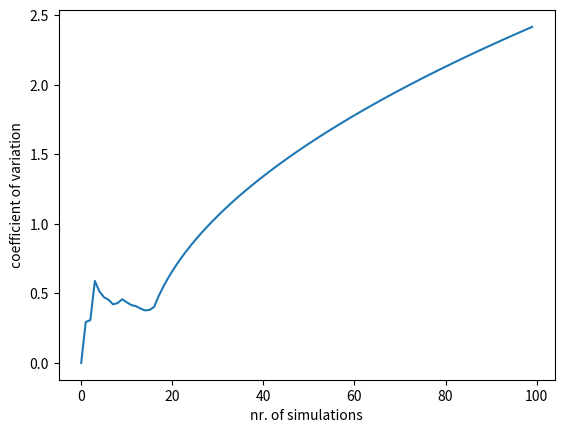

This chart was generated by the following Python code:
import numpy as np
from matplotlib import pyplot as plt
from scipy.stats import anderson
from scipy import stats
from scipy.stats import variation
from math import sqrt
import statistics
import random
'''
eVTOLs arriving at a hub (20pcts)
At a vertiport, eVTOLs from 6 surrounding regions arrive. 
Between 9:30-11:30 in the morning, approximately 20 eVTOLs are 
expected to arrive at this hub. The arrival times of these eVTOLs 
are distributed uniformly U(9:30, 11:30). The probability that 
an arrival is from region i, i ∈ {1,2,...,6} is given in Table 1.

Region i       1     2    3    4     5      6
pRegion (i)  0.03   0.25  0.3  0.4   0.01   0.01

The eVTOLs land at the vertiport according to a FCFS (First-Come-First Serve) 
sequence. Each eVTOL requires 2min to land at the vertiport, i.e., the ]
minimum time between two consecutive landings is 2min. To ensure this minimum 
separation, incoming eVTOLs are delayed. Knowing that at 9:30 there are no 
eVTOLs at the vertiport, use Monte Carlo simulation to determine:
a) the probability that at least 6 eVTOLs arrive between 9:45-10:15.
b) the expected number of eVTOLs arriving from region i = 3 between 9:30- 11:30.
c) the total expected delay and the variance of the total delay during 9:30-11:30.
d) a 95% confidence interval of the total expected delay.
'''
#set number of simulations
n = 100

# initialise lists and counters
totaldelay = 0
a=0
probcount = 0
delaylist=[]
cofv=[]
xforplot=[]
from3count=0

for i in range(n):
    # get arrival times using a sorted uniform distribution
    arr = np.round(sorted(np.random.uniform(0, 120, 20)))
    # save the initial arrival times for delay comparison
    arr0 = arr
    # delay arrivals if they are too close together
    while i in range(len(arr)):
        if arr[i-1] == arr[i]:
            arr[i] += 2
            arr = sorted(arr)
            i = 0
        elif arr[i-1] == arr[i] - 1:
            arr[i] += 1
            arr = sorted(arr)
            i = 0
        arr = sorted(arr)
        i += 1

    # for b) evtols arriving from region 3, probability = 0.3 -> weight 30
    list = [0,1]
    fromreg3 = random.choices(list, weights=(70,30), k=len(arr))
    # count the number of arrivals from reg3
    reg3count = sum(fromreg3)
    from3count += reg3count

    # delay calculations
    a+=1
    delay=sum(arr-arr0)
    delaylist.append(delay)
    totaldelay+=delay
    # print('totdel',totaldelay)
    avgtotaldelay=totaldelay/a
    # print('avg', avgtotaldelay)

    # calculate variance and standard deviation
    varlist=[]
    for b in range(a):
        avar=(delaylist[b]-avgtotaldelay)**2
        varlist.append(avar)
    var=sum(varlist)/a
    stdev=sqrt(var)
    #print('var',var)
    #print('stdev',stdev)

    # calculate coefficient of variance
    cofv.append(stdev/avgtotaldelay)
    xforplot.append(a)
    #mean_inloop = statistics.mean(delaylist)
    #print('mean_inloop', mean_inloop)
    #print('cofv',cofv)

    # for a) 9.45-10.15 = 15-45min after 9.30
    #count the number of arrivals between 9.45 and 10.15
    count = 0
    for j in range(len(arr)):
        if 15 <= arr[j] <= 45:
            count += 1
    # count when 6 or more arrivals between 9.45 and 10.15
    if count >= 6:
        probcount += 1
    # print(count)

#print(delaylist)

# divide counter of simulations of 6 or more arrivals between 9.45 and 10.15 by total nr of simulations to get probability
print("a): prob", probcount/n)

# divide the totals by the number of simulation
evtolsfrom3=from3count/n
print("b) evtols from region 3:",int(evtolsfrom3))
# sanity check: prob eVTOLs of region 3 between 9.30-11.30 times approx 20 arriving in total per sim
from3 = 0.3 * 20
#print("b) sanity check", from3)

print("c) avg total delay", totaldelay/n)
# sanity check using built in function
mean = statistics.mean(delaylist)
print("mean delay", mean)

print("c) var total delay", var)
# sanity check using built in function
stdev_delay=statistics.stdev(delaylist)
print(stdev_delay, stdev_delay**2)

cofv1= variation(delaylist)
print(cofv1)
# Normality check for delay data
# using the Q-Q plot
# data_1 = sorted(delaylist)
# data_2 = stats.norm.rvs(size=1000, random_state=1)
# plt.style.use('seaborn-whitegrid')
# fig, axes = plt.subplots(2, 2, figsize=(6, 4))
# stats.probplot(data_1, dist=stats.norm, plot=axes[0, 0])
# stats.probplot(data_2, dist=stats.norm, plot=axes[0, 1])
# axes[0, 0].set_title('Normal Q-Q plot')
# axes[0, 1].set_title('Normal Q-Q plot')
# axes[1, 0].hist(data_1, density=True, bins='auto')
# axes[1, 1].hist(data_2, density=True, bins='auto')
# fig.tight_layout()
# or using Anderson Darling test
# result=anderson(delaylist)
# print('Statistic: %.3f' % result.statistic)
# p = 0
# for i in range(len(result.critical_values)):
#     sl, cv = result.significance_level[i], result.critical_values[i]
#     if result.statistic < result.critical_values[i]:
#         print('%.3f: %.3f, data looks normal (fail to reject H0)' % (sl, cv))
#     else:
#         print('%.3f: %.3f, data does not look normal (reject H0)' % (sl, cv))
# not normally distributed so we will use the central limit theorem
# how large must n be: stabilising coefficient of variance cofv
x=[]
for i in range(len(delaylist)):
    x.append(i)
plt.plot(x, cofv)
plt.xlabel('nr. of simulations')
plt.ylabel('coefficient of variation')
plt.show()
#confidence interval
# xbar-s/sqrt(n)*z_(alpha/2), xbar+s/sqrt(n)*z_(alpha/2),
lb = totaldelay/n-stdev_delay/sqrt(n)*1.96
ub = totaldelay/n+stdev_delay/sqrt(n)*1.96
print("d) conf interval total delay", lb,ub)

